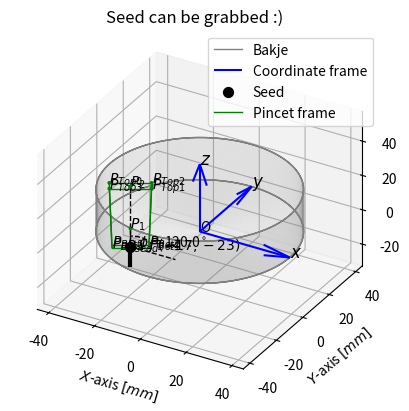
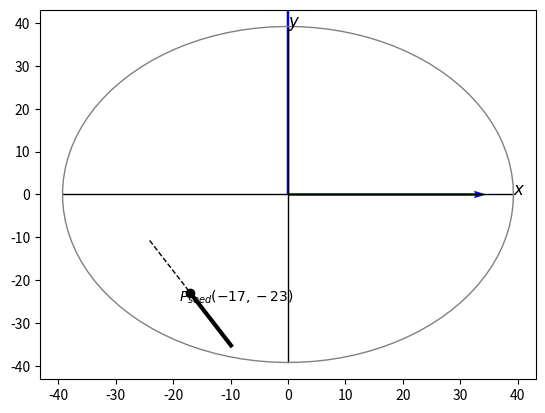

Write the Python code that produced these figures, in order. (Note: this script raises an exception after producing the figures.)
import numpy as np
from sympy.solvers import solve
from sympy import Symbol
import matplotlib.pyplot as plt
from matplotlib.ticker import (MultipleLocator, AutoMinorLocator)
from scipy.spatial.transform import Rotation as R


def legend_without_duplicate_labels(axis):
    handles, labels = axis.get_legend_handles_labels()
    unique = [(h, l) for i, (h, l) in enumerate(zip(handles, labels)) if l not in labels[:i]]
    axis.legend(*zip(*unique), loc='upper right')


def axisEqual3D(ax):
    """
    :param ax: Generates equal axes for the 3d plot for axes ax
    :return: Plot correction
    """
    extents = np.array([getattr(ax, 'get_{}lim'.format(dim))() for dim in 'xyz'])
    sz = extents[:, 1] - extents[:, 0]
    centers = np.mean(extents, axis=1)
    maxsize = max(abs(sz))
    r = maxsize / 2
    for ctr, dim in zip(centers, 'xyz'):
        getattr(ax, 'set_{}lim'.format(dim))(ctr - r, ctr + r)


def Draw_CoordFrame(X, Y, Z, U, V, W, ax, Text, C, L):
    ax.quiver(X, Y, Z, U, V, W, length=L, color=C, label='Coordinate frame')
    ax.text(X[0] + U[0] * L, Y[0] + V[0] * L, Z[0] + W[0] * L, '$'+ Text + ' x$', fontsize=12)
    ax.text(X[0] + U[1] * L, Y[0] + V[1] * L, Z[0] + W[1] * L, '$'+ Text + ' y$', fontsize=12)
    ax.text(X[0] + U[2] * L, Y[0] + V[2] * L, Z[0] + W[2] * L, '$'+ Text + ' z$', fontsize=12)

def Rotz(angle):
    return R.from_euler('z', angle, degrees=False).as_matrix()



### Params
Radius         = 78.5 / 2                           # Radius of the dish
h              = Radius / 1.6                       # Height of the dish
phi            = np.radians(120)                    # Angle of the seed with respect to the x-axis
psi            = np.radians(60)                     # Angle of the pin with respect to the dish
x              = -17                                # x-coordinate of the seed
y              = -23                                # y-coordinate of the seed
margin         = 3                                  # Margin closest distance from seed to the wall
Pin_width_top  = 8                                  # Width of the pin
Pin_thick_top  = 5                                  # Thickness of the pin
Pin_width_bot  = 7                                  # Width of the pin
Pin_thick_bot  = 2                                  # Thickness of the pin
L_lim          = h/np.tan(psi)                      # Length limit to grab the seed
L_zaadje       = L_lim                              # Length seed visualisation

scatter_size   = 3
line_width     = 1

### Compute L
if np.radians(-0.1) < phi < np.radians(0.1):
    Rx = (Radius ** 2 - y ** 2) ** 0.5
    L = Rx-x
    print("Edge case phi = 0")
elif phi > np.radians(179.9) or phi < np.radians(-179.9):
    print("Edge case phi = 180")
    Rx = (Radius ** 2 - y ** 2) ** 0.5
    L  = Rx+x
else:
    a     = y/np.tan(phi)
    b     = y/np.sin(phi)
    c     = x-a
    theta = np.radians(180)-phi
    z     = Symbol('x')
    z     = solve(z ** 2 - (Radius ** 2 - c ** 2 + 2 * z * c * np.cos(theta)), z)
    # z     = (2*c*np.cos(theta)+np.sqrt(4*c**2*np.cos(theta)**2-4*(-R**2+c**2)))/2
    L     = float(max(z)-b)

### Compute box around seed
P_seed     = np.array([[x], [y], [0]])                                       # Position seed
P_1        = P_seed + np.array([[L_lim * np.cos(phi)], [L_lim * np.sin(phi)], [0]])
P_seed2    = P_seed - np.array([[L_lim * np.cos(phi)], [L_lim * np.sin(phi)], [0]])
P_2        = P_1 + np.array([[0], [0], [h]])

### Compute box around seed top
Pin_t_proj = Pin_thick_bot / 2 * (np.cos(np.pi / 2 - psi))                               # Projected width needed for length
P_bot1     = np.array([[Pin_t_proj],  [ Pin_width_bot], [0]])
P_bot2     = np.array([[-Pin_t_proj], [-Pin_width_bot], [0]])
P_bot3     = np.array([[Pin_t_proj],  [-Pin_width_bot], [0]])
P_bot4     = np.array([[-Pin_t_proj], [ Pin_width_bot], [0]])
P_bot      = P_seed + Rotz(phi) @ np.hstack((P_bot1, P_bot2, P_bot3, P_bot4))

### Compute box around seed top
Pin_t_proj = Pin_thick_top / 2 * (np.cos(np.pi / 2 - psi))                               # Projected width needed for length
P_top1     = np.array([[Pin_t_proj],  [ Pin_width_top], [0]])
P_top2     = np.array([[-Pin_t_proj], [-Pin_width_top], [0]])
P_top3     = np.array([[Pin_t_proj],  [-Pin_width_top], [0]])
P_top4     = np.array([[-Pin_t_proj], [ Pin_width_top], [0]])
P_top      = P_2 + Rotz(phi) @ np.hstack((P_top1, P_top2, P_top3, P_top4))


P_topbot   = np.hstack((P_top, P_bot))
### Check feasibility
Ps_3_L     = np.linalg.norm(P_topbot[:2, :], axis=0)
Check      = all(Ps_3_L < (Radius-margin))
if Check:
    col = 'green'
else:
    col = 'red'

############################## Plotting figure 1 ###########################################
minor_ticks = np.arange(-2*Radius, 2*Radius, 10)
major_ticks = np.arange(-2*Radius, 2*Radius, 5)
fig    = plt.figure()
ax     = fig.add_subplot(projection='3d')
theta  = np.linspace(-np.pi, 3*np.pi, 200, endpoint=True)
Height = np.array([np.zeros((len(theta))), h*np.ones((len(theta)))])
for i in range(2):                                                                  # Teken bakje 2 lijnen
    Bakje = np.array([[Radius * np.cos(theta)],
                      [Radius * np.sin(theta)],
                      [Height[i]]])
    ax.plot(Bakje[0][0], Bakje[1][0], Bakje[2][0], color='grey', linewidth=1, label='Bakje')

Height = np.linspace(0, h, 100)
for i in range(100):                                                                # Teken vertical bakje
    Bakje = np.array([[Radius * np.cos(theta)],
                      [Radius * np.sin(theta)],
                      [Height[i]*np.ones((len(theta)))]])
    ax.plot(Bakje[0][0], Bakje[1][0], Bakje[2][0], color='grey', linewidth=1, alpha=0.03, label='Bakje')

Rvar = np.linspace(0, Radius, 100)
for i in range(100):                                                                # Teken vertical bakje
    Bakje = np.array([[Rvar[i] * np.cos(theta)],
                      [Rvar[i] * np.sin(theta)],
                      [np.zeros((len(theta)))]])
    ax.plot(Bakje[0][0], Bakje[1][0], Bakje[2][0], color='grey', linewidth=1, alpha=0.06, label='Bakje')

U = np.array([1, 0, 0])
V = np.array([0, 1, 0])
W = np.array([0, 0, 1])
X = np.array([0, 0, 0])
Y = np.array([0, 0, 0])
Z = np.array([0, 0, 0])
Draw_CoordFrame(X, Y, Z, U, V, W, ax, '', 'blue', Radius)                                  # coordinate frame
ax.text(0, 0, 0, 'O')
ax.scatter(*P_seed, color='k', s=50, alpha=1, label='Seed')                                # zaadje
ax.scatter(*P_1, color=col, s=scatter_size, alpha=1)                                       # pincet schaaltje onder
ax.text(P_1[0][0], P_1[1][0], P_1[2][0], '$P_1$')
ax.scatter(*P_2, color=col, s=scatter_size, alpha=1)                                       # pincet schaaltje boven
ax.scatter(*P_top, color=col, s=scatter_size, alpha=1)
ax.plot(*P_top[:, [1, 2, 0, 3, 1]], color=col, linewidth=line_width, label='Pincet frame')
ax.plot(*P_bot[:, [1, 2, 0, 3, 1]], color=col, linewidth=line_width, label='Pincet frame')
ax.text(P_2[0][0], P_2[1][0], P_2[2][0], '$P_2$')
ax.text(P_seed[0][0], P_seed[1][0]-3, P_seed[2][0], '$P_{seed} ('+str(x)+','+str(y)+')$')
for i in range(4):
    ax.text(P_top[0, i], P_top[1, i], P_top[2, i], '$P_{Top' + str(i) + '}$')
    ax.text(P_bot[0, i], P_bot[1, i], P_bot[2, i], '$P_{Bot' + str(i) + '}$')
ax.plot(*np.hstack((P_2, P_seed)), color='k', linewidth=line_width, linestyle='--')        # P2 Pseed
ax.plot(*np.hstack((P_1, P_seed)), color='k', linewidth=line_width, linestyle='--')        # P2 P1
ax.plot(*np.hstack((P_seed, P_seed2)), color='k', linewidth=3*line_width)                  # Pseed stalk
ax.plot(*np.hstack((P_seed, P_seed+np.array([[0.5*Radius], [0], [0]]))), color='k', linewidth=line_width, linestyle='--')    # Pseed line x-axis
ax.plot(8*np.cos(np.linspace(0, phi, 100)) + P_seed[0], 8*np.sin(np.linspace(0, phi, 100)) + P_seed[1], 0,
                                                                            color='k', linewidth=line_width, linestyle='--') # Pseed arc x-axis
ax.text(P_seed[0][0]+2, P_seed[1][0]+2, P_seed[2][0], '$\phi =$'+str(np.round(np.rad2deg(phi)))+'$^\circ$')                  # Pseed arc x-axis
ax.plot(*np.hstack((P_top[:, 0].reshape(3, 1), P_bot[:, 0].reshape(3, 1))), color=col, linewidth=line_width)                 # Vertical boundary
ax.plot(*np.hstack((P_top[:, 1].reshape(3, 1), P_bot[:, 1].reshape(3, 1))), color=col, linewidth=line_width)                 # Vertical boundary
ax.plot(*np.hstack((P_top[:, 2].reshape(3, 1), P_bot[:, 2].reshape(3, 1))), color=col, linewidth=line_width)                 # Vertical boundary
ax.plot(*np.hstack((P_top[:, 3].reshape(3, 1), P_bot[:, 3].reshape(3, 1))), color=col, linewidth=line_width)                 # Vertical boundary

if Check:
    Text = 'Seed can be grabbed :)'
else:
    Text = 'Seed cannot be grabbed :"('
ax.set_title(Text)
ax.set_xlabel('$X$-axis $[mm]$')
ax.set_ylabel('$Y$-axis $[mm]$')
ax.set_zlabel('$Z$-axis $[mm]$')
ax.set_proj_type('ortho')
legend_without_duplicate_labels(ax)
axisEqual3D(ax)

############################## Plotting figure 2 ###########################################
fig2 = plt.figure()
ax2  = plt.subplot()
ax2.quiver(np.array([0, 0]), np.array([0, 0]), np.array([1, 0]), np.array([0, 1]), scale=2.5, color='blue', label='Coordinate frame', width=0.005)
ax2.text(X[0] + U[0]*Radius, Y[0] + V[0]*Radius, '$x$', fontsize=12)
ax2.text(X[0] + U[1]*Radius, Y[0] + V[1]*Radius, '$y$', fontsize=12)                                        # Assenstelsel
ax2.plot([-Radius, Radius], [0, 0], color='k', linestyle='-', linewidth=1)                                  # Assenstelsel lines
ax2.plot([0, 0], [-Radius, Radius], color='k', linestyle='-', linewidth=1)                                  # Assenstelsel lines
ax2.plot(Radius*np.cos(np.linspace(0, 2*np.pi, 100)), Radius*np.sin(np.linspace(0, 2*np.pi, 100)),
         color='grey', linewidth=line_width, linestyle='-', label='Bakje')                                  # Bakje
ax2.plot(*np.hstack((P_seed[:2], P_seed2[:2])), color='k', linewidth=3*line_width, linestyle='-',label='Seed')  # Pseed stalk
ax2.scatter(P_seed[0], P_seed[1], color='k')                                                                # P2 Pseed
ax2.plot(*np.hstack((P_1[:2], P_seed[:2])), color='k', linewidth=line_width, linestyle='--')                 # P2 P1
ax2.text(P_seed[0][0]-2, P_seed[1][0]-2, '$P_{seed} ('+str(x)+','+str(y)+')$')
ax2.plot([P_seed[0], P_seed[0]], [P_seed[1], 0], color='k', linestyle=':', linewidth=1)                     # P2 Pseed line x-axis
ax2.plot([P_seed[0], 0], [P_seed[1], P_seed[1]], color='k', linestyle=':', linewidth=1)                     # P2 Pseed line y-axis
ax2.plot(8*np.cos(np.linspace(0, phi, 100)) + P_seed[0], 8*np.sin(np.linspace(0, phi, 100)) + P_seed[1], 0,
        color='k', linewidth=line_width, linestyle='--')                                                    # Pseed arc x-axis
ax2.text(P_seed[0][0]+2, P_seed[1][0]+2, '$\phi =$'+str(np.round(np.rad2deg(phi)))+'$^\circ$')              # Pseed arc x-axis
ax2.set_title('Sketch parameters')
ax2.set_xlabel('$X$-axis $[mm]$')
ax2.set_ylabel('$Y$-axis $[mm]$')
ax2.set_aspect('equal', 'box')
plt.minorticks_on()
plt.grid(visible=True, which='major', color='grey', linestyle='-', alpha=0.5)
plt.grid(visible=True, which='minor', color='grey', linestyle='-', alpha=0.25)

legend_without_duplicate_labels(ax2)
